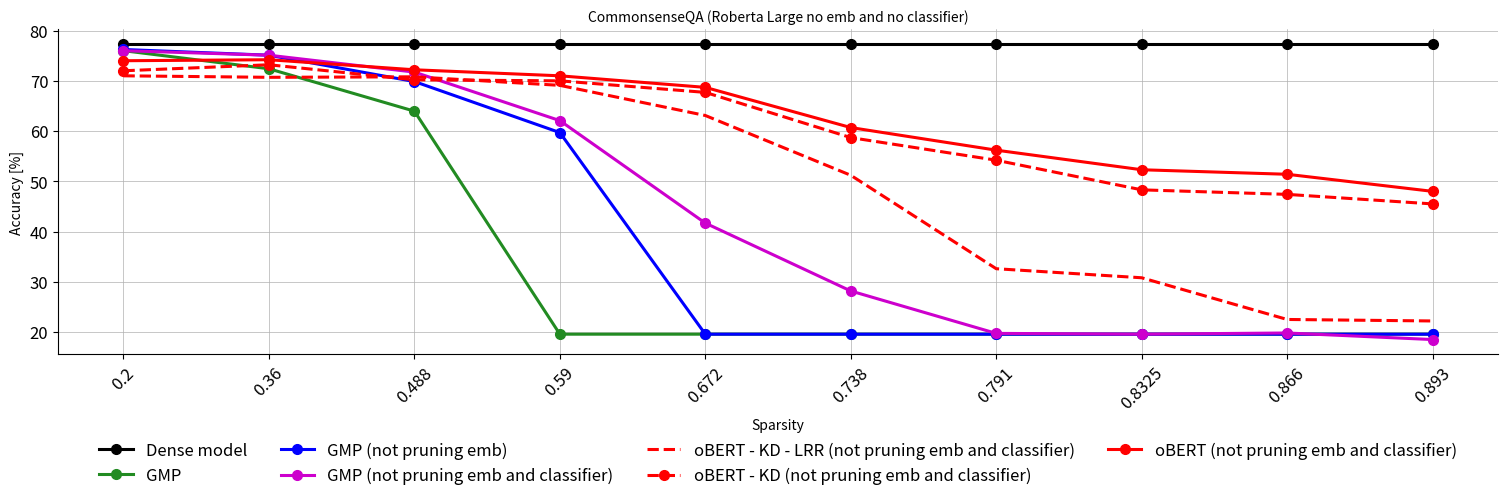

Python code for this plot:
import matplotlib.pyplot as plt
import numpy as np
from matplotlib.pyplot import figure
fig = figure(num=None, figsize=(16, 5), dpi=150, facecolor='w', edgecolor='k')
fontsize = 12
Titlesize = 10
markersize = 7
linewidth = 2.2
x_axis = range(10)

## LLR refers to LTH + learning rate rewinding

# commonsenseQA
dense_csqa = [77.31]
x_lth_csqa = [0.2, 0.36, 0.488, 0.590, 0.672, 0.738, 0.791, 0.8325, 0.866, 0.893]

robert_gmp_csqa_5epochs  = [76.00, 72.40, 63.96, 19.57, 19.57, 19.57, 19.57, 19.57, 19.57, 19.57]
robert_gmp_csqa_no_embed_5epochs  = [76.24, 75.10, 69.86, 59.70, 19.57, 19.57, 19.57, 19.57, 19.57, 19.57]
robert_gmp_csqa_no_embed_no_classifier_5epochs = [76.00, 75.10, 71.74, 62.08, 41.68, 28.17, 19.73, 19.57, 19.81, 18.50]
robert_gmp_LLR_no_embed_no_classifier_5epochs  = [76.49, 74.12, 70.51, 64.78, 54.95, 43.57, 36.77, 30.63, 22.11, 19.57]
robert_obert_LLR_no_embed_no_classifier_5epochs_noKD  = [72, 73.2, 70.2, 70, 67.7, 58.7, 54.2, 48.3, 47.4, 45.5]
robert_obert_LLR_no_embed_no_classifier_5epochs  = [74, 74.2, 72.2, 71, 68.7, 60.7, 56.2, 52.3, 51.4, 48]
robert_obert_plain_5epochs  = [71, 70.7, 70.8, 69.1, 63.1 ,51.2, 32.6, 30.8, 22.5, 22.2]

# robert_lth_csqa = [75.92, 74.04, 69.62, 19.57, 19.57, 19.57, 19.57, 19.57, 19.57, 19.57]

robert_gmp_104_300_no_embed_no_classifier_5epochs = [20.06, 20.39, 21.13, 21.37, 20.55, 21.78, 21.94, 20.72, 21.37, 16.95]
robert_gmp_104_600_no_embed_no_classifier_5epochs = [21.21, 20.96, 21.37, 18.34, 19.73, 20.63, 19.90, 21.37, 18.75, 18.34]
robert_gmp_505_300_no_embed_no_classifier_5epochs = [19.32, 17.19, 20.88, 20.06, 23.34, 21.13, 19.81, 20.22, 19.73, 19.00]
robert_gmp_505_600_no_embed_no_classifier_5epochs = [20.63, 20.31, 17.69, 20.47, 20.39, 19.73, 19.65, 20.06, 19.08, 21.04]
robert_gmp_105_300_no_embed_no_classifier_5epochs = [76.90, 75.51, 71.82, 65.52, 55.61, 39.72, 32.18, 21.13, 20.63, 19.98]
robert_gmp_105_600_no_embed_no_classifier_5epochs = [76.00, 75.10, 71.74, 62.08, 41.68, 28.17, 19.73, 19.57, 19.81, 18.50]
robert_gmp_506_300_no_embed_no_classifier_5epochs = [76.08, 73.95, 69.61, 57.90, 36.69, 23.51, 19.24, 21.86, 19.16, 19.49]
robert_gmp_506_600_no_embed_no_classifier_5epochs = [76.90, 72.40, 66.58, 27.68, 22.52, 24.73, 20.63, 20.47, 18.09, 18.91]


robert_gmp_104_300_no_embed_no_classifier_10epochs = [20.80, 20.55, 19.49, 21.62, 21.21, 19.57, 19.49, 19.16, 20.06, 19.98]
robert_gmp_104_600_no_embed_no_classifier_10epochs = [20.06, 20.22, 20.72, 19.73, 18.70, 21.04, 20.34, 19.00, 19.16, 20.55]
robert_gmp_505_300_no_embed_no_classifier_10epochs = [21.04, 20.39, 21.53, 21.37, 19.32, 20.06, 18.91, 19.65, 19.57, 18.34]
robert_gmp_505_600_no_embed_no_classifier_10epochs = [21.45, 19.90, 21.45, 19.08, 19.65, 19.57, 20.22, 19.49, 20.96, 21.13]
robert_gmp_105_300_no_embed_no_classifier_10epochs = [75.92, 73.95, 72.89, 69.69, 60.03, 50.69, 40.86, 34.39, 30.63, 22.03]
robert_gmp_105_600_no_embed_no_classifier_10epochs = [75.51, 74.03, 73.05, 69.53, 60.93, 50.20, 39.47, 31.53, 18.18, 19.98]
robert_gmp_506_300_no_embed_no_classifier_10epochs = [76.57, 74.49, 71.90, 65.02, 56.26, 41.67, 32.26, 18.83, 20.88, 23.75]
robert_gmp_506_600_no_embed_no_classifier_10epochs = [76.49, 74.61, 71.99, 64.53, 53.89, 38.49, 31.44, 22.85, 20.14, 20.63]



roberta_large = fig.add_subplot(1,1,1)
roberta_large.plot(x_axis, dense_csqa*10,  '-o',   label='Dense model',color='black',linewidth=linewidth, markersize=markersize, )
roberta_large.plot(x_axis, robert_gmp_csqa_5epochs,  '-o',   label='GMP',color='#228B22',linewidth=linewidth, markersize=markersize, )
roberta_large.plot(x_axis, robert_gmp_csqa_no_embed_5epochs,  '-o',   label='GMP (not pruning emb)',color='blue',linewidth=linewidth, markersize=markersize, )
roberta_large.plot(x_axis, robert_gmp_csqa_no_embed_no_classifier_5epochs,  '-o',   label='GMP (not pruning emb and classifier)',color='#CD00CD',linewidth=linewidth, markersize=markersize, )
roberta_large.plot(x_axis, robert_obert_plain_5epochs,  '--',   label='oBERT - KD - LRR (not pruning emb and classifier)',color='red',linewidth=linewidth, markersize=markersize, )
# roberta_large.plot(x_axis, robert_gmp_105_600_no_embed_no_classifier_10epochs,  '-o',   label='GMP (no emb and no classifier) 10 epochs',color='orange',linewidth=linewidth, markersize=markersize, )
# roberta_large.plot(x_axis, robert_gmp_LLR_no_embed_no_classifier_5epochs,  '-o',   label='GMP + LRR (not pruning emb and classifier)',color='purple',linewidth=linewidth, markersize=markersize, )
roberta_large.plot(x_axis, robert_obert_LLR_no_embed_no_classifier_5epochs_noKD,  '--o',   label='oBERT - KD (not pruning emb and classifier)',color='red',linewidth=linewidth, markersize=markersize, )
roberta_large.plot(x_axis, robert_obert_LLR_no_embed_no_classifier_5epochs,  '-o',   label='oBERT (not pruning emb and classifier)',color='red',linewidth=linewidth, markersize=markersize, )
# # roberta_large.plot(x_axis, robert_structured,  '-o',   label='Structrued (L1 Norm)',color='orange',linewidth=linewidth, markersize=markersize, )

# roberta_large.plot(x_axis, dense_csqa*10,  '-o',   label='Dense model',color='black',linewidth=linewidth, markersize=markersize, )
# # roberta_large.plot(x_axis, robert_gmp_104_600_no_embed_no_classifier_5epochs,  '-o',   label='GMP lr=0.0001',color='#228B22',linewidth=linewidth, markersize=markersize, )
# # roberta_large.plot(x_axis, robert_gmp_505_600_no_embed_no_classifier_5epochs,  '-o',   label='GMP lr=0.00005',color='blue',linewidth=linewidth, markersize=markersize, )
# roberta_large.plot(x_axis, robert_gmp_105_600_no_embed_no_classifier_5epochs,  '-o',   label='GMP (no emb and no classifier) 5epochs',color='#CD00CD',linewidth=linewidth, markersize=markersize, )
# roberta_large.plot(x_axis, robert_gmp_105_600_no_embed_no_classifier_10epochs,  '-o',   label='GMP (no emb and no classifier) 10epochs',color='orange',linewidth=linewidth, markersize=markersize, )
# # roberta_large.plot(x_axis, robert_gmp_105_600_no_embed_no_classifier_10epochs,  '-o',   label='GMP (no emb and no classifier) 10 epochs',color='orange',linewidth=linewidth, markersize=markersize, )
# # roberta_large.plot(x_axis, robert_gmp_506_600_no_embed_no_classifier_5epochs,  '-o',   label='GMP lr=0.000005',color='purple',linewidth=linewidth, markersize=markersize, )
# # roberta_large.plot(x_axis, robert_structured,  '-o',   label='Structrued (L1 Norm)',color='orange',linewidth=linewidth, markersize=markersize, )
#

roberta_large.set_title('CommonsenseQA (Roberta Large no emb and no classifier)',fontsize=Titlesize)
roberta_large.axes.get_xaxis().set_visible(True)
roberta_large.set_ylabel('Accuracy [%]', fontsize=Titlesize)
roberta_large.set_xlabel('Sparsity', fontsize=Titlesize)

# print((dense_csqa[0] - robert_lth_csqa[3])/  dense_csqa)[]
roberta_large.xaxis.set_ticks(x_axis)
roberta_large.set_xticklabels(np.array([0.2, 0.36, 0.488, 0.590, 0.672, 0.738, 0.791, 0.8325, 0.866, 0.893]), rotation=45, fontsize=10 )

roberta_large.tick_params(axis='both', which='major', labelsize=fontsize)
# xposition = [3,7]
# for xc in xposition:
#     plt.axvline(x=xc, color='#a90308', linestyle='--', alpha=0.5)
roberta_large.grid(True, linestyle='-', linewidth=0.5, )

roberta_large.spines['right'].set_visible(False)
roberta_large.spines['top'].set_visible(False)


plt.tight_layout()
fig.legend(loc='lower center', bbox_to_anchor=(0.0, 0.0, 1, 1), fancybox=False, shadow=False, ncol=4, fontsize=fontsize, frameon=False)
fig.subplots_adjust(left=0.05, bottom=0.29, right=0.95, top=0.94, wspace=0.2, hspace=0.35)
plt.savefig('GMP_10_epochs.pdf', bbox_inches='tight')
plt.show()
